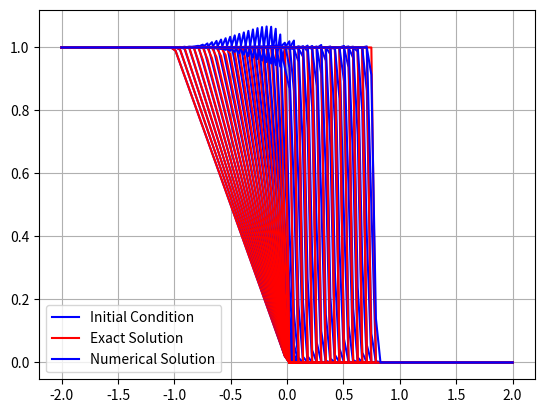

This chart was generated by the following Python code:
import numpy as np
import matplotlib.pyplot as plt

# Longueur du domaine
a = -2
b = 2
# Nombre de noeuds
N = 100
# Le pas du maillage
dx = (b-a)/(N-1)

# Coordonnées x des noeuds
x = np.linspace(a, b, N)

# Nombre CFL (0 < CFL <= 1)
CFL = 1.1

# Initialisation de la solution u
u = np.zeros(N)

# Fonction pour la condition initiale
def g(x):
    if x < -1:
        return 1
    elif -1 <= x <= 0:
        return -x
    else:
        return 0

# Initialisation de la condition initiale
for i in range(N):
    u[i] = g(x[i])

# Tracé de la condition initiale
plt.plot(x, u, '-b', label='Initial Condition')
plt.grid()
plt.legend()

# Tableau pour la nouvelle valeur de u
unewp = np.zeros(N)
# Tableau pour la solution exacte au temps courant
unewx = np.zeros(N)

# Pause pour visualisation initiale
#plt.pause(0.5)

# Temps final de la simulation
Tfinal = 2.5
 
# Temps initial
temps = 0

while temps < Tfinal:
    # Calcul du pas de temps pour assurer la stabilité
    max_u = np.max(np.abs(u))
   
    dt = CFL * dx / max_u
    lamda = dt / dx

    # Mise à jour de la solution exacte au temps courant
    if temps < 1:
        for i in range(N):
            if x[i]-temps<-1:
                unewx[i] =1
            elif temps-1<=x[i]<=0:
                unewx[i]= -x[i]/(1-temps)
            else:
                unewx[i] =0
    else:
        for i in range(N):
            if 2*x[i] + 1 < temps:
                unewx[i] = 1
            else:
                unewx[i] = 0

    # Mise à jour de la solution numérique
    for i in range(1, N-1):

        S_RR = max( u[i+1],u[i] )
        S_LR = min( u[i+1],u[i] )
        if S_RR == S_LR:
            if S_LR > 0:
                flux_right = (u[i] **2) / 2
            elif  S_RR==0:
                flux_right = 0
            else:
                flux_right = (u[i+1]**2) / 2
            
        else:
            if S_LR > 0:
                flux_right = (u[i] **2) / 2
            elif S_LR <= 0 <= S_RR:
                flux_right = (S_RR * (u[i]**2) / 2 - S_LR * ( u[i+1]**2) / 2 + S_LR * S_RR * ( u[i+1]- u[i] )) / (S_RR - S_LR)
            else:
                flux_right = (u[i+1]**2) / 2

        S_RL = max( u[i-1],u[i] )
        S_LL = min( u[i-1],u[i] )
        if S_RL == S_LL:
            if S_LL > 0:
                flux_left = (u[i-1]**2) / 2
            elif  S_RL==0:
                flux_left = 0
            else:
                flux_left = (u[i] **2) / 2
        else:
            if S_LL > 0:
                flux_left = (u[i-1]**2) / 2
            elif S_LL <= 0 <= S_RL:
                flux_left = (S_RL * (u[i-1]**2) / 2 - S_LL * (u[i] **2) / 2 + S_LL * S_RL * (u[i]  - u[i-1])) / (S_RL - S_LL)
            else:
                flux_left = (u[i] **2) / 2

        unewp[i] = u[i] - lamda * (flux_right - flux_left)

    # Conditions aux limites de Neumann (Dérivées nulles)
    unewp[N-1] = unewp[N-2]
    unewp[0] = unewp[1]

    # Mise à jour du temps
    temps += dt
    # Mise à jour de u
    u = unewp.copy()

    # Tracé des courbes de u et unewx au cours du temps
    plt.plot(x, unewx, '-r', label='Exact Solution' if temps <= dt else "")
    plt.plot(x, u, '-b', label='Numerical Solution' if temps <= dt else "")
    plt.grid()
    plt.pause(0.01)

plt.legend()
plt.show()

# Calcul de l'erreur
Err = 0
for i in range(N):
    Err += dx * (unewx[i] - u[i])**2
Err = np.sqrt(Err)
print("Nombre de noeuds :", N-1)
print("Pas du maillage :", dx)
print("Log du pas du maillage :", np.log(dx))
print("Erreur :", Err)
print("Log de l'erreur :", np.log(Err))

